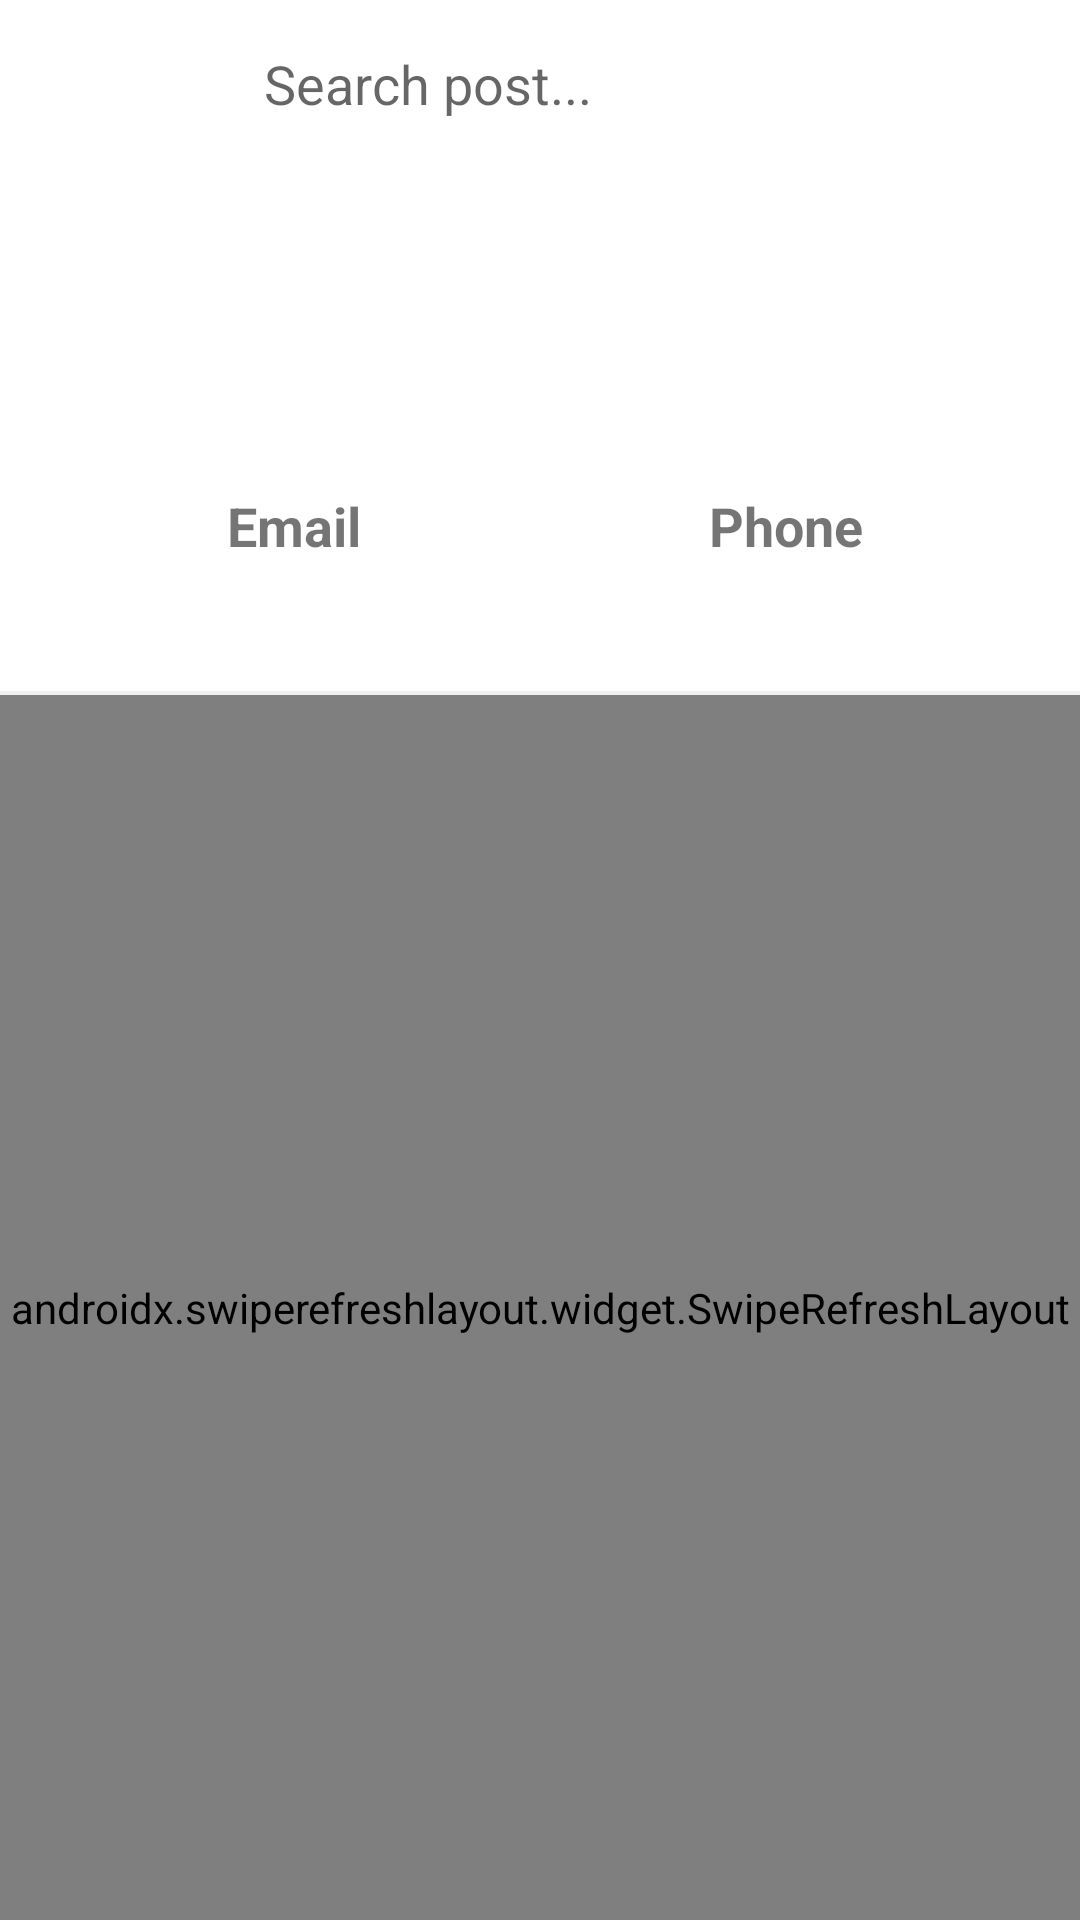

The Android layout XML behind this screen, and the referenced resources:
<!-- AndroidManifest.xml: application theme Theme.hafidlogique -->
<!-- res/layout/activity_detail_user.xml -->
<?xml version="1.0" encoding="utf-8"?>
<androidx.constraintlayout.widget.ConstraintLayout xmlns:android="http://schemas.android.com/apk/res/android"
    xmlns:app="http://schemas.android.com/apk/res-auto"
    xmlns:tools="http://schemas.android.com/tools"
    android:layout_width="match_parent"
    android:layout_height="match_parent"
    tools:context=".ui.user.DetailUserActivity">

    <androidx.appcompat.widget.LinearLayoutCompat
        android:id="@+id/llToolbar"
        android:layout_width="match_parent"
        android:layout_height="?actionBarSize"
        android:orientation="horizontal"
        app:layout_constraintTop_toTopOf="parent">

        <ImageView
            android:id="@+id/ivBack"
            android:layout_width="@dimen/icon_big"
            android:layout_height="@dimen/icon_big"
            android:paddingVertical="8dp"
            android:layout_marginEnd="@dimen/margin_small"
            android:layout_gravity="center_vertical"
            android:layout_marginStart="@dimen/margin_medium"
            android:src="@drawable/ic_back"/>

        <EditText
            android:id="@+id/etSearch"
            android:layout_width="0dp"
            android:layout_weight="1"
            android:layout_height="match_parent"
            android:paddingHorizontal="@dimen/margin_medium"
            android:drawableEnd="@drawable/ic_search"
            android:drawablePadding="@dimen/margin_small"
            android:background="@null"
            android:hint="Search post..."/>


    </androidx.appcompat.widget.LinearLayoutCompat>

    <androidx.appcompat.widget.LinearLayoutCompat
        android:id="@+id/llUser"
        android:layout_width="match_parent"
        android:layout_height="wrap_content"
        android:orientation="vertical"
        android:padding="@dimen/margin_medium"
        app:layout_constraintTop_toBottomOf="@+id/llToolbar">

        <androidx.appcompat.widget.LinearLayoutCompat
            android:layout_width="match_parent"
            android:layout_height="wrap_content"
            android:orientation="horizontal">

            <ImageView
                android:id="@+id/ivThumbnail"
                android:layout_width="75dp"
                android:layout_height="75dp" />

            <androidx.appcompat.widget.LinearLayoutCompat
                android:layout_width="0dp"
                android:layout_height="wrap_content"
                android:layout_weight="1"
                android:orientation="vertical"
                android:paddingStart="@dimen/margin_medium">

                <TextView
                    android:id="@+id/tvName"
                    android:layout_width="match_parent"
                    android:layout_height="wrap_content"
                    android:textSize="18sp"
                    android:textStyle="bold"
                    tools:text="testlog" />

                <TextView
                    android:id="@+id/tvGender"
                    android:layout_width="match_parent"
                    android:layout_height="wrap_content"
                    android:textSize="14sp"
                    tools:text="testlog" />

                <TextView
                    android:id="@+id/tvAddresss"
                    android:layout_width="match_parent"
                    android:layout_height="wrap_content"
                    android:textSize="14sp"
                    tools:text="testlog" />

            </androidx.appcompat.widget.LinearLayoutCompat>

        </androidx.appcompat.widget.LinearLayoutCompat>

        <LinearLayout
            android:layout_width="match_parent"
            android:layout_height="wrap_content"
            android:layout_marginTop="@dimen/margin_medium"
            android:orientation="horizontal">

            <androidx.appcompat.widget.LinearLayoutCompat
                android:layout_width="0dp"
                android:layout_height="wrap_content"
                android:layout_weight="1"
                android:gravity="center"
                android:orientation="vertical">

                <TextView
                    android:layout_width="match_parent"
                    android:layout_height="wrap_content"
                    android:layout_marginBottom="@dimen/margin_small"
                    android:gravity="center"
                    android:text="Email"
                    android:textSize="18sp"
                    android:textStyle="bold" />

                <TextView
                    android:id="@+id/tvEmail"
                    android:layout_width="match_parent"
                    android:layout_height="wrap_content"
                    android:gravity="center"
                    android:textSize="14sp"
                    tools:text="testlog" />

            </androidx.appcompat.widget.LinearLayoutCompat>

            <androidx.appcompat.widget.LinearLayoutCompat
                android:layout_width="0dp"
                android:layout_height="wrap_content"
                android:layout_weight="1"
                android:orientation="vertical">

                <TextView
                    android:layout_width="match_parent"
                    android:layout_height="wrap_content"
                    android:layout_marginBottom="@dimen/margin_small"
                    android:gravity="center"
                    android:text="Phone"
                    android:textSize="18sp"
                    android:textStyle="bold" />

                <TextView
                    android:id="@+id/tvPhone"
                    android:layout_width="match_parent"
                    android:layout_height="wrap_content"
                    android:gravity="center"
                    android:textSize="14sp"
                    tools:text="testlog" />

            </androidx.appcompat.widget.LinearLayoutCompat>

        </LinearLayout>
    </androidx.appcompat.widget.LinearLayoutCompat>

    <View
        android:id="@+id/divider"
        android:layout_width="match_parent"
        android:layout_height="1.2dp"
        android:background="@color/very_light_grey"
        app:layout_constraintTop_toBottomOf="@id/llUser" />

    <androidx.swiperefreshlayout.widget.SwipeRefreshLayout
        android:id="@+id/swipeRefresh"
        android:layout_width="match_parent"
        android:layout_height="0dp"
        app:layout_constraintBottom_toBottomOf="parent"
        app:layout_constraintTop_toBottomOf="@+id/divider">

        <androidx.recyclerview.widget.RecyclerView
            android:id="@+id/rvPost"
            android:layout_width="match_parent"
            android:layout_height="match_parent"
            app:layoutManager="androidx.recyclerview.widget.LinearLayoutManager"
            tools:itemCount="4"
            tools:listitem="@layout/item_post" />

    </androidx.swiperefreshlayout.widget.SwipeRefreshLayout>

    <ProgressBar
        android:id="@+id/progressBar"
        android:layout_width="wrap_content"
        android:layout_height="wrap_content"
        android:visibility="gone"
        app:layout_constraintBottom_toBottomOf="parent"
        app:layout_constraintEnd_toEndOf="parent"
        app:layout_constraintStart_toStartOf="parent"
        app:layout_constraintTop_toTopOf="parent" />

    <TextView
        android:id="@+id/tvMessageError"
        android:layout_width="wrap_content"
        android:layout_height="wrap_content"
        android:text="@string/message_not_found"
        android:visibility="gone"
        app:layout_constraintBottom_toBottomOf="parent"
        app:layout_constraintEnd_toEndOf="parent"
        app:layout_constraintStart_toStartOf="parent"
        app:layout_constraintTop_toBottomOf="@+id/divider"/>



</androidx.constraintlayout.widget.ConstraintLayout>
<!-- res/layout/item_post.xml (included above) -->
<?xml version="1.0" encoding="utf-8"?>
<androidx.constraintlayout.widget.ConstraintLayout xmlns:android="http://schemas.android.com/apk/res/android"
    xmlns:app="http://schemas.android.com/apk/res-auto"
    xmlns:tools="http://schemas.android.com/tools"
    android:layout_width="match_parent"
    android:layout_height="wrap_content">

    <androidx.cardview.widget.CardView
        android:id="@+id/cardView"
        android:layout_width="match_parent"
        android:layout_height="wrap_content"
        android:layout_margin="@dimen/margin_medium"
        app:cardCornerRadius="16dp"
        app:cardUseCompatPadding="true"
        app:layout_constraintTop_toTopOf="parent">

        <androidx.constraintlayout.widget.ConstraintLayout
            android:layout_width="match_parent"
            android:layout_height="wrap_content"
            android:padding="@dimen/margin_small">

            <ImageView
                android:id="@+id/ivProfile"
                android:layout_width="48dp"
                android:layout_height="48dp"
                app:layout_constraintStart_toStartOf="parent"
                app:layout_constraintTop_toTopOf="parent"
                tools:src="@drawable/ic_profile_grey" />

            <androidx.appcompat.widget.LinearLayoutCompat
                android:layout_width="0dp"
                android:layout_height="wrap_content"
                android:layout_marginStart="@dimen/margin_medium"
                android:orientation="vertical"
                app:layout_constraintEnd_toEndOf="parent"
                app:layout_constraintStart_toEndOf="@+id/ivProfile"
                app:layout_constraintTop_toTopOf="parent">

                <TextView
                    android:id="@+id/tvName"
                    android:layout_width="match_parent"
                    android:layout_height="wrap_content"
                    android:textSize="18sp"
                    android:textStyle="bold"
                    android:text="Nama" />

                <TextView
                    android:id="@+id/tvDate"
                    android:layout_width="match_parent"
                    android:layout_height="wrap_content"
                    android:textSize="14sp"
                    tools:text="testlog" />

            </androidx.appcompat.widget.LinearLayoutCompat>

            <ImageView
                android:id="@+id/ivPhoto"
                android:layout_width="match_parent"
                android:layout_height="wrap_content"
                android:minHeight="150dp"
                android:scaleType="centerCrop"
                android:layout_marginTop="@dimen/margin_small"
                app:layout_constraintTop_toBottomOf="@+id/ivProfile" />

            <androidx.appcompat.widget.LinearLayoutCompat
                android:id="@+id/llTag"
                android:layout_width="match_parent"
                android:layout_height="wrap_content"
                android:layout_marginTop="@dimen/margin_small"
                android:orientation="horizontal"
                app:layout_constraintTop_toBottomOf="@+id/ivPhoto">

            </androidx.appcompat.widget.LinearLayoutCompat>

            <androidx.appcompat.widget.LinearLayoutCompat
                android:layout_width="match_parent"
                android:layout_height="wrap_content"
                android:layout_marginTop="@dimen/margin_small"
                android:layout_weight="1"
                android:gravity="center"
                android:orientation="vertical"
                android:paddingHorizontal="@dimen/margin_medium"
                app:layout_constraintTop_toBottomOf="@+id/llTag">

                <TextView
                    android:id="@+id/tvDesc"
                    android:layout_width="match_parent"
                    android:layout_height="wrap_content"
                    android:textSize="14sp"
                    tools:text="Description" />

                <TextView
                    android:id="@+id/tvLink"
                    android:layout_width="match_parent"
                    android:layout_height="wrap_content"
                    android:clickable="true"
                    android:focusable="true"
                    android:paddingVertical="@dimen/margin_small"
                    android:textColor="@color/blue"
                    android:textSize="14sp"
                    tools:text="@string/underline_text" />

                <androidx.appcompat.widget.LinearLayoutCompat
                    android:id="@+id/llLike"
                    android:layout_width="match_parent"
                    android:layout_height="wrap_content"
                    android:gravity="center_vertical"
                    android:orientation="horizontal">

                    <ImageView
                        android:id="@+id/ivLove"
                        android:layout_width="36dp"
                        android:src="@drawable/ic_like"
                        app:tint="@color/pink"
                        android:layout_height="@dimen/icon_big"
                        />

                    <TextView
                        android:id="@+id/tvLike"
                        android:layout_width="match_parent"
                        android:layout_height="wrap_content"
                        android:layout_marginStart="@dimen/margin_small"
                        android:clickable="true"
                        android:focusable="true"
                        android:layout_gravity="center_vertical"
                        android:paddingVertical="@dimen/margin_small"
                        android:textSize="14sp"
                        tools:text="@string/underline_text" />

                </androidx.appcompat.widget.LinearLayoutCompat>

            </androidx.appcompat.widget.LinearLayoutCompat>

        </androidx.constraintlayout.widget.ConstraintLayout>

    </androidx.cardview.widget.CardView>

</androidx.constraintlayout.widget.ConstraintLayout>
<!-- resources referenced by this layout -->
<resources>
  <color name="blue">#377AED</color>
  <color name="pink">#f19888</color>
  <color name="very_light_grey">#efefef</color>
  <dimen name="icon_big">48dp</dimen>
  <dimen name="margin_medium">16dp</dimen>
  <dimen name="margin_small">8dp</dimen>
  <!-- drawable ic_profile_grey (drawable) -->
  <vector xmlns:android="http://schemas.android.com/apk/res/android"
      android:width="32dp"
      android:height="32dp"
      android:viewportWidth="32"
      android:viewportHeight="32">
    <path
        android:pathData="M25.593,28.8c1.567,0 2.874,-1.297 2.442,-2.807a10.535,10.535 0,0 0,-0.577 -1.547,11.388 11.388,0 0,0 -2.768,-3.691 12.973,12.973 0,0 0,-4.144 -2.467,14.139 14.139,0 0,0 -4.887,-0.866 14.14,14.14 0,0 0,-4.887 0.866,12.974 12.974,0 0,0 -4.143,2.467 11.388,11.388 0,0 0,-2.769 3.69c-0.234,0.505 -0.427,1.022 -0.577,1.548 -0.432,1.51 0.876,2.807 2.443,2.807h19.867zM21.69,9.6c0,3.535 -2.7,6.4 -6.031,6.4 -3.33,0 -6.03,-2.865 -6.03,-6.4s2.7,-6.4 6.03,-6.4 6.03,2.865 6.03,6.4z"
        android:fillColor="#CACDCF"/>
  </vector>
  <string name="message_not_found">Data tidak dapat ditemukan</string>
  <string name="underline_text">&lt;u&gt;%1$s&lt;/u&gt;.</string>
  <style name="Theme.hafidlogique" parent="Theme.MaterialComponents.DayNight.NoActionBar">
          
          <item name="colorPrimary">@color/terra_cotta</item>
          <item name="colorPrimaryVariant">@color/coral</item>
          <item name="colorOnPrimary">@color/pink</item>
          
          <item name="colorSecondary">@color/gold</item>
          <item name="colorSecondaryVariant">@color/sand</item>
          <item name="colorOnSecondary">@color/black</item>
          
          <item name="android:statusBarColor">?attr/colorPrimaryVariant</item>
          
      </style>
  <color name="terra_cotta">#ae4e38</color>
  <color name="coral">#db8065</color>
  <color name="gold">#d79330</color>
  <color name="sand">#f0d9c7</color>
  <color name="black">#FF000000</color>
</resources>
